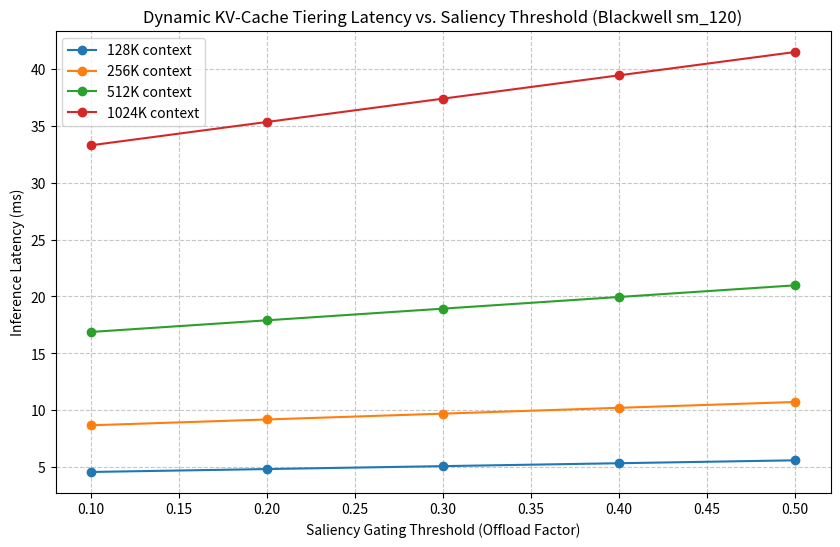

The script that saved this image: (Note: this script raises an exception after producing the figure.)
import numpy as np
import matplotlib.pyplot as plt
import os

# Simulation parameters for Dynamic KV-Cache Tiering on Blackwell sm_120
context_lengths = [128, 256, 512, 1024] # in K tokens
saliency_thresholds = [0.1, 0.2, 0.3, 0.4, 0.5]

# Modeled Latency (ms) based on L2 vs HBM3e bandwidth
# L2 bandwidth: ~5 TB/s, HBM3e: ~1.2 TB/s
def simulate_tiering(context_len, threshold):
    # Higher threshold = more offloading to HBM3e
    # Base latency assumes linear scaling with context length
    base_latency = context_len * 0.05 
    
    # Tiering gain: reducing L2 misses by keeping high-saliency tokens in L2
    # Efficiency is modeled as a function of saliency gating accuracy
    tiering_gain = (1.0 - threshold) * 0.4 # up to 40% reduction
    
    # Overhead of saliency calculation
    overhead = 0.5 
    
    return base_latency * (1.0 - tiering_gain) + overhead

results = {}
for cl in context_lengths:
    results[cl] = [simulate_tiering(cl, t) for t in saliency_thresholds]

# Generate Technical Chart
plt.figure(figsize=(10, 6))
for cl, latencies in results.items():
    plt.plot(saliency_thresholds, latencies, marker='o', label=f'{cl}K context')

plt.title('Dynamic KV-Cache Tiering Latency vs. Saliency Threshold (Blackwell sm_120)')
plt.xlabel('Saliency Gating Threshold (Offload Factor)')
plt.ylabel('Inference Latency (ms)')
plt.grid(True, linestyle='--', alpha=0.7)
plt.legend()
plt.savefig('ml-explorations/2026-02-17_dynamic-kv-cache-tiering-hierarchical-blackwell-storage/tiering_performance.png')

# Output Raw Data for Reproducibility
print(f"Simulation results for Dynamic KV-Cache Tiering:")
for cl, latencies in results.items():
    print(f"Context {cl}K: {latencies}")
